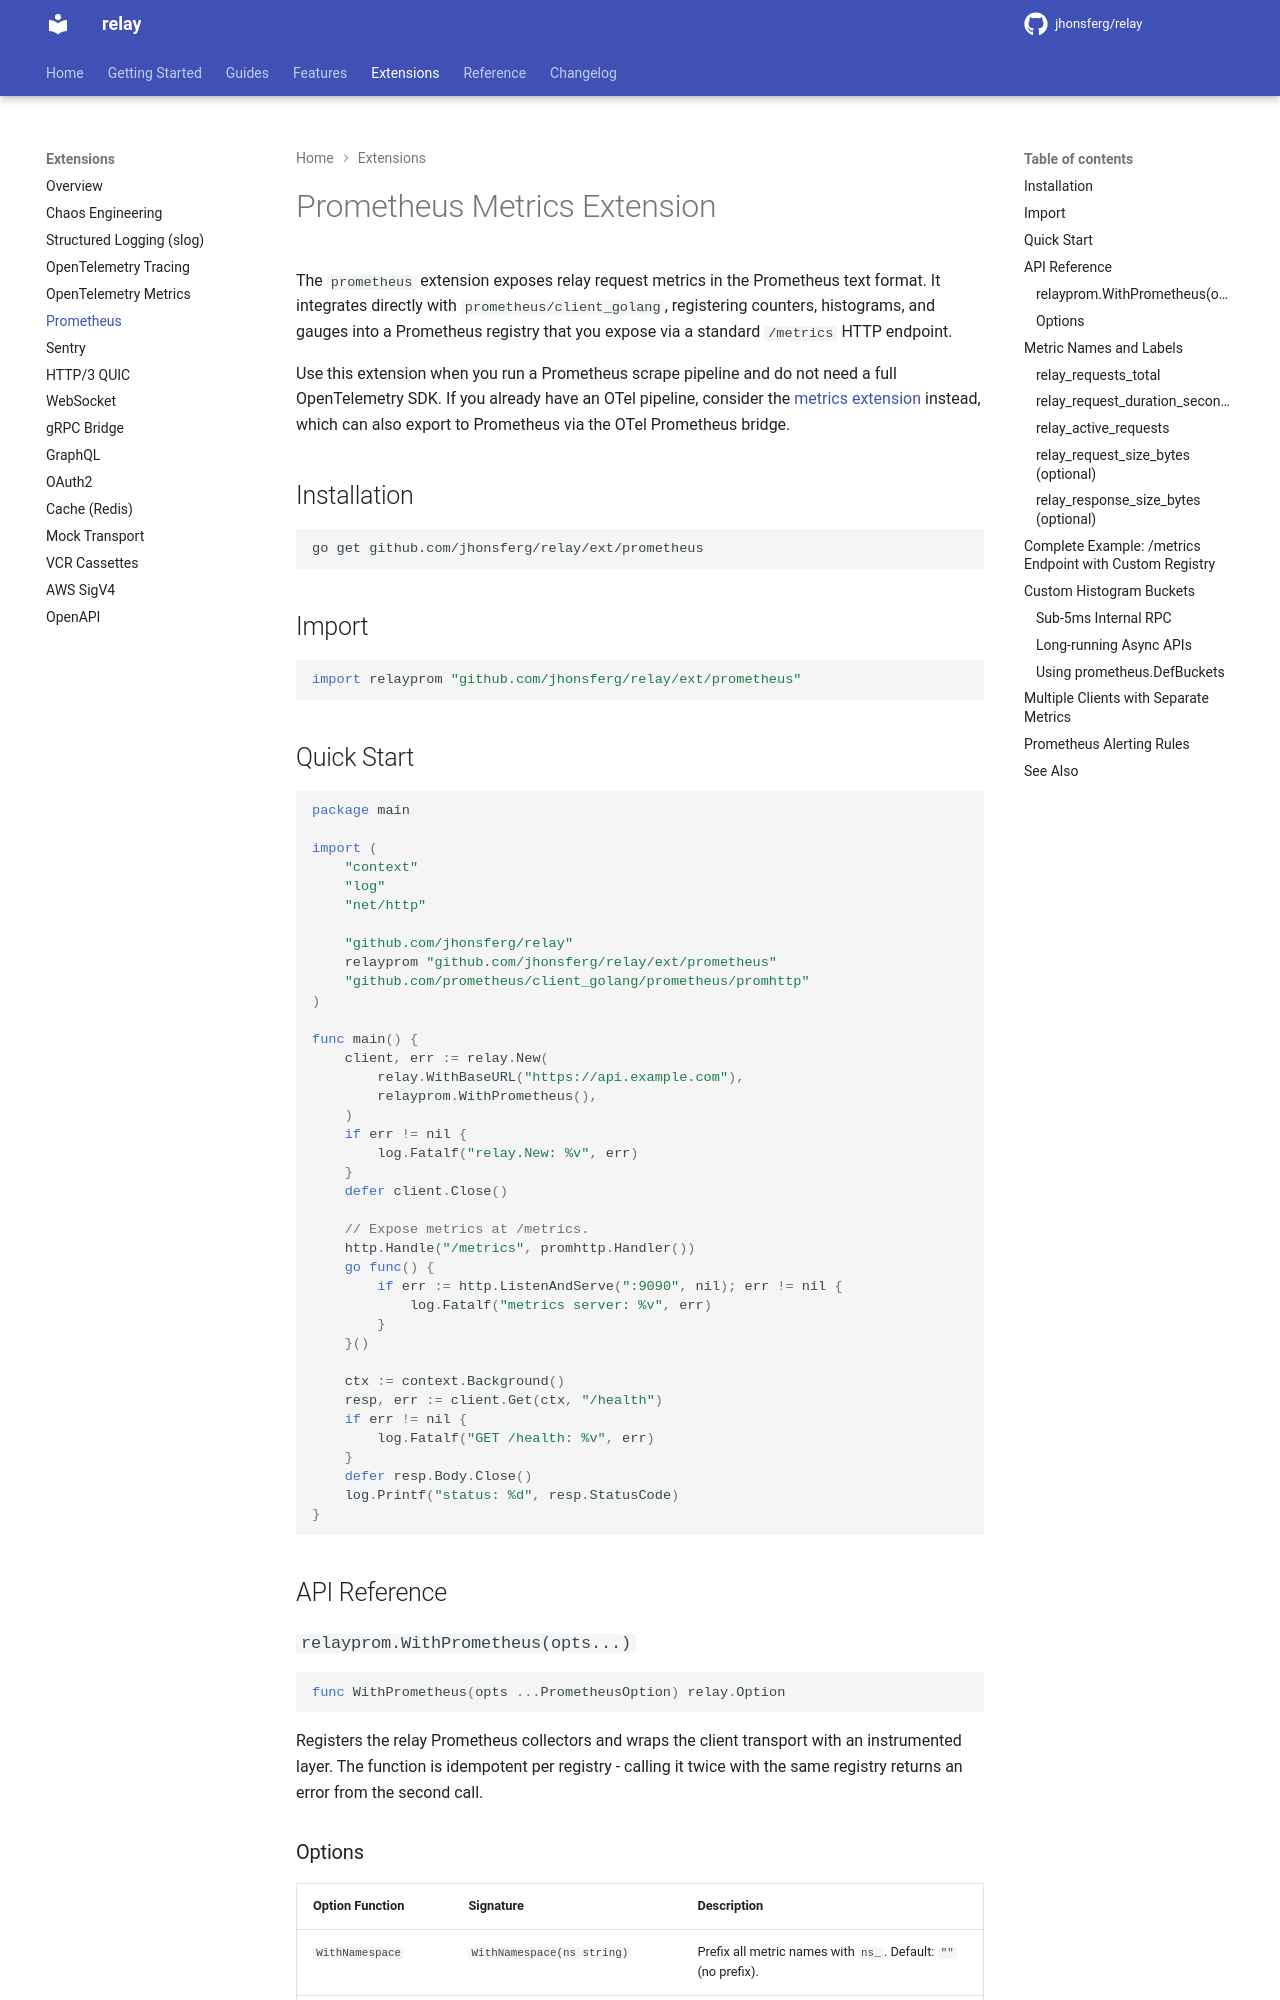

repository: jhonsferg/relay · page: extensions/prometheus/index.html · generator: mkdocs

# Prometheus Metrics Extension

The `prometheus` extension exposes relay request metrics in the Prometheus text format. It integrates directly with `prometheus/client_golang`, registering counters, histograms, and gauges into a Prometheus registry that you expose via a standard `/metrics` HTTP endpoint.

Use this extension when you run a Prometheus scrape pipeline and do not need a full OpenTelemetry SDK. If you already have an OTel pipeline, consider the [metrics extension](metrics.md) instead, which can also export to Prometheus via the OTel Prometheus bridge.

## Installation

```bash
go get github.com/jhonsferg/relay/ext/prometheus
```

## Import

```go
import relayprom "github.com/jhonsferg/relay/ext/prometheus"
```

## Quick Start

```go
package main

import (
    "context"
    "log"
    "net/http"

    "github.com/jhonsferg/relay"
    relayprom "github.com/jhonsferg/relay/ext/prometheus"
    "github.com/prometheus/client_golang/prometheus/promhttp"
)

func main() {
    client, err := relay.New(
        relay.WithBaseURL("https://api.example.com"),
        relayprom.WithPrometheus(),
    )
    if err != nil {
        log.Fatalf("relay.New: %v", err)
    }
    defer client.Close()

    // Expose metrics at /metrics.
    http.Handle("/metrics", promhttp.Handler())
    go func() {
        if err := http.ListenAndServe(":9090", nil); err != nil {
            log.Fatalf("metrics server: %v", err)
        }
    }()

    ctx := context.Background()
    resp, err := client.Get(ctx, "/health")
    if err != nil {
        log.Fatalf("GET /health: %v", err)
    }
    defer resp.Body.Close()
    log.Printf("status: %d", resp.StatusCode)
}
```

## API Reference

### `relayprom.WithPrometheus(opts...)`

```go
func WithPrometheus(opts ...PrometheusOption) relay.Option
```

Registers the relay Prometheus collectors and wraps the client transport with an instrumented layer. The function is idempotent per registry - calling it twice with the same registry returns an error from the second call.
